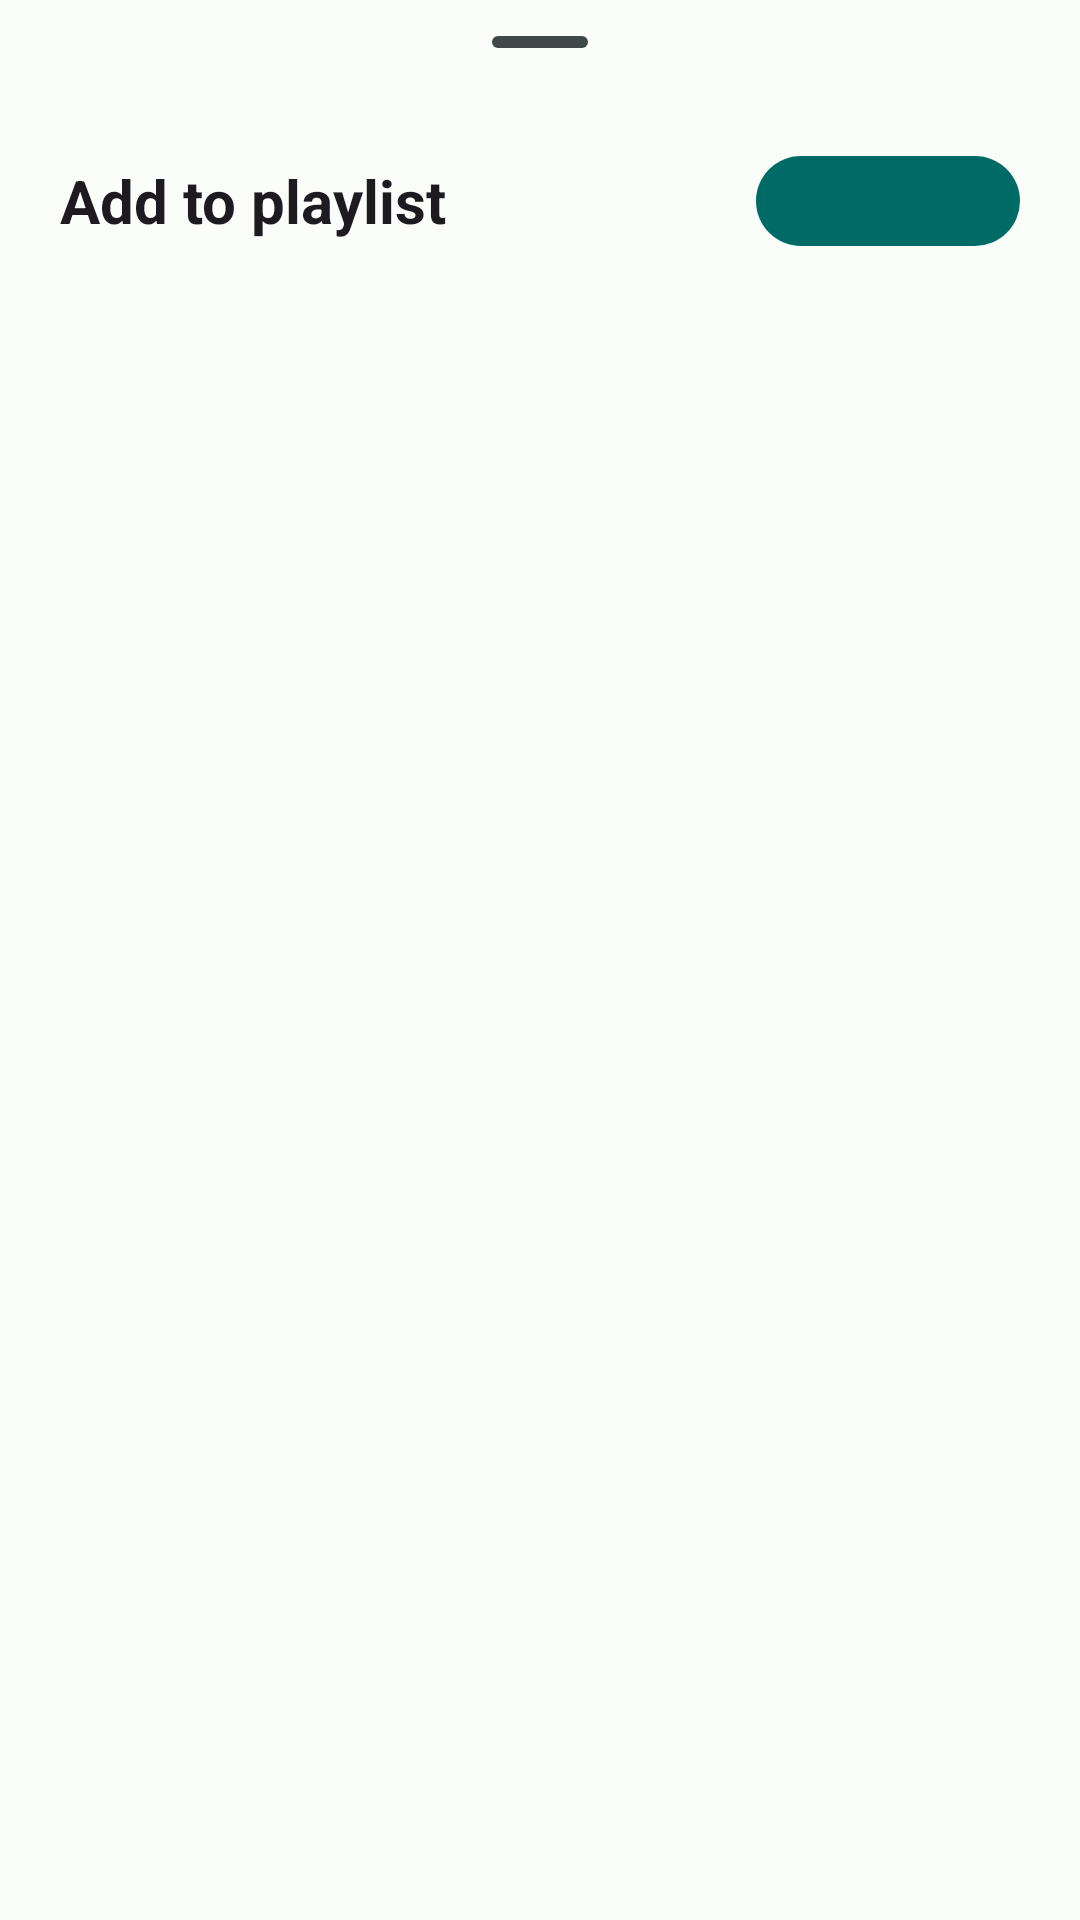

Write the Android layout XML for this screen, with the resource values it uses.
<!-- AndroidManifest.xml: application theme BaseTheme -->
<!-- res/layout/sheet_add_to_playlist.xml -->
<?xml version="1.0" encoding="utf-8"?>
<androidx.constraintlayout.widget.ConstraintLayout xmlns:android="http://schemas.android.com/apk/res/android"
    xmlns:app="http://schemas.android.com/apk/res-auto"
    xmlns:tools="http://schemas.android.com/tools"
    android:layout_width="match_parent"
    android:layout_height="wrap_content">

    <FrameLayout
        android:id="@+id/standard_bottom_sheet"
        style="@style/Widget.Material3.BottomSheet"
        android:layout_width="match_parent"
        android:layout_height="wrap_content"
        app:layout_behavior="com.google.android.material.bottomsheet.BottomSheetBehavior"
        app:layout_constraintTop_toTopOf="parent">

        <LinearLayout
            android:layout_width="match_parent"
            android:layout_height="wrap_content"
            android:orientation="vertical"
            android:paddingBottom="24dp">

            
            <com.google.android.material.bottomsheet.BottomSheetDragHandleView
                android:id="@+id/drag_handle"
                android:layout_width="match_parent"
                android:layout_height="wrap_content" />

            
            <LinearLayout
                android:layout_width="match_parent"
                android:layout_height="wrap_content"
                android:gravity="center_vertical"
                android:orientation="horizontal"
                android:paddingHorizontal="20dp"
                android:paddingBottom="12dp">

                <TextView
                    android:id="@+id/sheet_title"
                    android:layout_width="0dp"
                    android:layout_height="wrap_content"
                    android:layout_weight="1"
                    android:fontFamily="sans-serif-bold"
                    android:text="@string/addToPlaylist"
                    android:textColor="?android:attr/textColorPrimary"
                    android:textSize="20sp"
                    android:textStyle="bold" />

                
                <com.google.android.material.button.MaterialButton
                    android:id="@+id/btn_create_new_playlist"
                    style="?materialButtonTonalStyle"
                    android:layout_width="wrap_content"
                    android:layout_height="38dp"
                    android:paddingHorizontal="14dp"
                    android:text="@string/new_playlist_short"
                    android:textColor="?attr/colorPrimary"
                    android:textSize="13sp"
                    android:textStyle="bold"
                    app:cornerRadius="19dp"
                    app:icon="@drawable/ic_add"
                    app:iconGravity="textStart"
                    app:iconSize="18dp"
                    app:iconTint="?attr/colorPrimary" />

            </LinearLayout>

            
            <androidx.recyclerview.widget.RecyclerView
                android:id="@+id/playlists_recycler"
                android:layout_width="match_parent"
                android:layout_height="wrap_content"
                android:nestedScrollingEnabled="false"
                tools:itemCount="4"
                tools:listitem="@layout/item_add_to_playlist_entry" />

        </LinearLayout>

    </FrameLayout>

</androidx.constraintlayout.widget.ConstraintLayout>
<!-- res/layout/item_add_to_playlist_entry.xml (included above) -->
<?xml version="1.0" encoding="utf-8"?>
<LinearLayout xmlns:android="http://schemas.android.com/apk/res/android"
    xmlns:app="http://schemas.android.com/apk/res-auto"
    xmlns:tools="http://schemas.android.com/tools"
    android:id="@+id/playlist_row"
    android:layout_width="match_parent"
    android:layout_height="wrap_content"
    android:background="?selectableItemBackground"
    android:gravity="center_vertical"
    android:orientation="horizontal"
    android:paddingHorizontal="16dp"
    android:paddingVertical="10dp">

    
    <com.google.android.material.card.MaterialCardView
        android:layout_width="48dp"
        android:layout_height="48dp"
        app:cardBackgroundColor="?attr/colorSurfaceContainerHigh"
        app:cardCornerRadius="12dp"
        app:cardElevation="0dp"
        app:strokeWidth="0dp">

        <ImageView
            android:id="@+id/playlist_thumbnail"
            android:layout_width="match_parent"
            android:layout_height="match_parent"
            android:scaleType="centerCrop"
            android:src="@drawable/ic_playlist" />

    </com.google.android.material.card.MaterialCardView>

    
    <LinearLayout
        android:layout_width="0dp"
        android:layout_height="wrap_content"
        android:layout_marginStart="14dp"
        android:layout_marginEnd="8dp"
        android:layout_weight="1"
        android:orientation="vertical">

        <TextView
            android:id="@+id/playlist_title"
            android:layout_width="match_parent"
            android:layout_height="wrap_content"
            android:ellipsize="end"
            android:fontFamily="sans-serif-medium"
            android:maxLines="1"
            android:textColor="?android:attr/textColorPrimary"
            android:textSize="15sp"
            android:textStyle="bold"
            tools:text="Tamil Songs" />

        <TextView
            android:id="@+id/playlist_song_count"
            android:layout_width="match_parent"
            android:layout_height="wrap_content"
            android:layout_marginTop="2dp"
            android:textColor="?android:attr/textColorSecondary"
            android:textSize="12sp"
            tools:text="1,678 songs" />

    </LinearLayout>

    
    <TextView
        android:id="@+id/already_added_badge"
        android:layout_width="wrap_content"
        android:layout_height="wrap_content"
        android:background="@drawable/badge_pill_bg"
        android:backgroundTint="#2200B368"
        android:fontFamily="sans-serif-medium"
        android:paddingHorizontal="10dp"
        android:paddingVertical="4dp"
        android:text="In Playlist"
        android:textColor="#00B368"
        android:textSize="12sp"
        android:visibility="gone"
        tools:visibility="visible" />

    <ImageView
        android:id="@+id/add_icon"
        android:layout_width="24dp"
        android:layout_height="24dp"
        android:src="@drawable/ic_add"
        app:tint="?attr/colorPrimary" />

</LinearLayout>
<!-- resources referenced by this layout -->
<resources>
  <!-- drawable badge_pill_bg (drawable) -->
  <?xml version="1.0" encoding="utf-8"?>
  <shape xmlns:android="http://schemas.android.com/apk/res/android"
      android:shape="rectangle">
      <solid android:color="#20888888" />
      <corners android:radius="6dp" />
  </shape>
  <!-- drawable ic_playlist (drawable) -->
  <vector xmlns:android="http://schemas.android.com/apk/res/android"
      android:width="24dp"
      android:height="24dp"
      android:tint="?attr/colorControlNormal"
      android:viewportWidth="24"
      android:viewportHeight="24">
      <path
          android:fillColor="#FF000000"
          android:pathData="M4,10h12v2L4,12zM4,6h12v2L4,8zM4,14h8v2L4,16zM14,14v6l5,-3z" />
  </vector>
  <string name="addToPlaylist">Add to playlist</string>
  <string name="new_playlist_short">New</string>
  <style name="Preference.SwitchPreferenceCompat.Material3" parent="@style/Preference.SwitchPreferenceCompat.Material">
  
          <item name="widgetLayout">@layout/view_preference_switch</item>
          <item name="singleLineTitle">false</item>
  
      </style>
  <style name="snackBarStyle" parent="@style/Widget.Material3.Snackbar">
          <item name="shapeAppearance">@style/ShapeAppearance.Material3.Corner.ExtraLarge</item>
          <item name="android:paddingStart">20dp</item>
          <item name="android:paddingEnd">20dp</item>
          <item name="maxLines">2</item>
          <item name="animationMode">slide</item>
      </style>
  <style name="AlertDialogTheme" parent="ThemeOverlay.Material3.MaterialAlertDialog">
          <item name="buttonBarPositiveButtonStyle">@style/PositiveButton</item>
          <item name="buttonBarNegativeButtonStyle">@style/Widget.Material3.Button.OutlinedButton</item>
          <item name="buttonBarNeutralButtonStyle">@style/Widget.Material3.Button.OutlinedButton</item>
      </style>
  <style name="PositiveButton" parent="Widget.Material3.Button">
          <item name="android:layout_marginStart">16dp</item>
      </style>
</resources>
